The GitHub repository liqingxun0926/Defect-Detection contains a labelled image folder "Defect_Detection_CNN_v_1_0_4" with 2 categories: defect, no defect. Examples follow, each with its label.

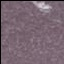
Label: defect

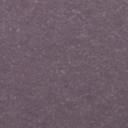
Label: no defect

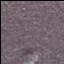
Label: defect

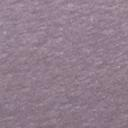
Label: no defect

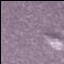
Label: defect

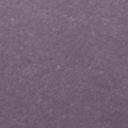
Label: no defect
